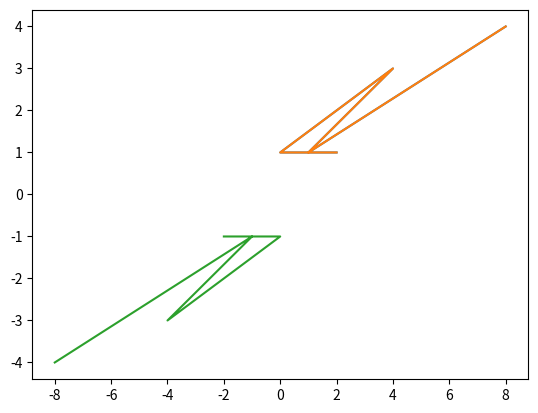

Python code for this plot:
%matplotlib inline

import math
import numpy as np
import matplotlib.pyplot as plt

X = np.random.randint(10, size=[5,2])
X

plt.plot(X[:,0], X[:,1]);

angle = math.radians(180)

R = np.array([[math.cos(angle), -math.sin(angle)],
              [math.sin(angle), math.cos(angle)]])

Xr = np.dot(R, X.T).T

Xr

plt.plot(X[:,0], X[:,1])
plt.plot(Xr[:,0], Xr[:,1]);